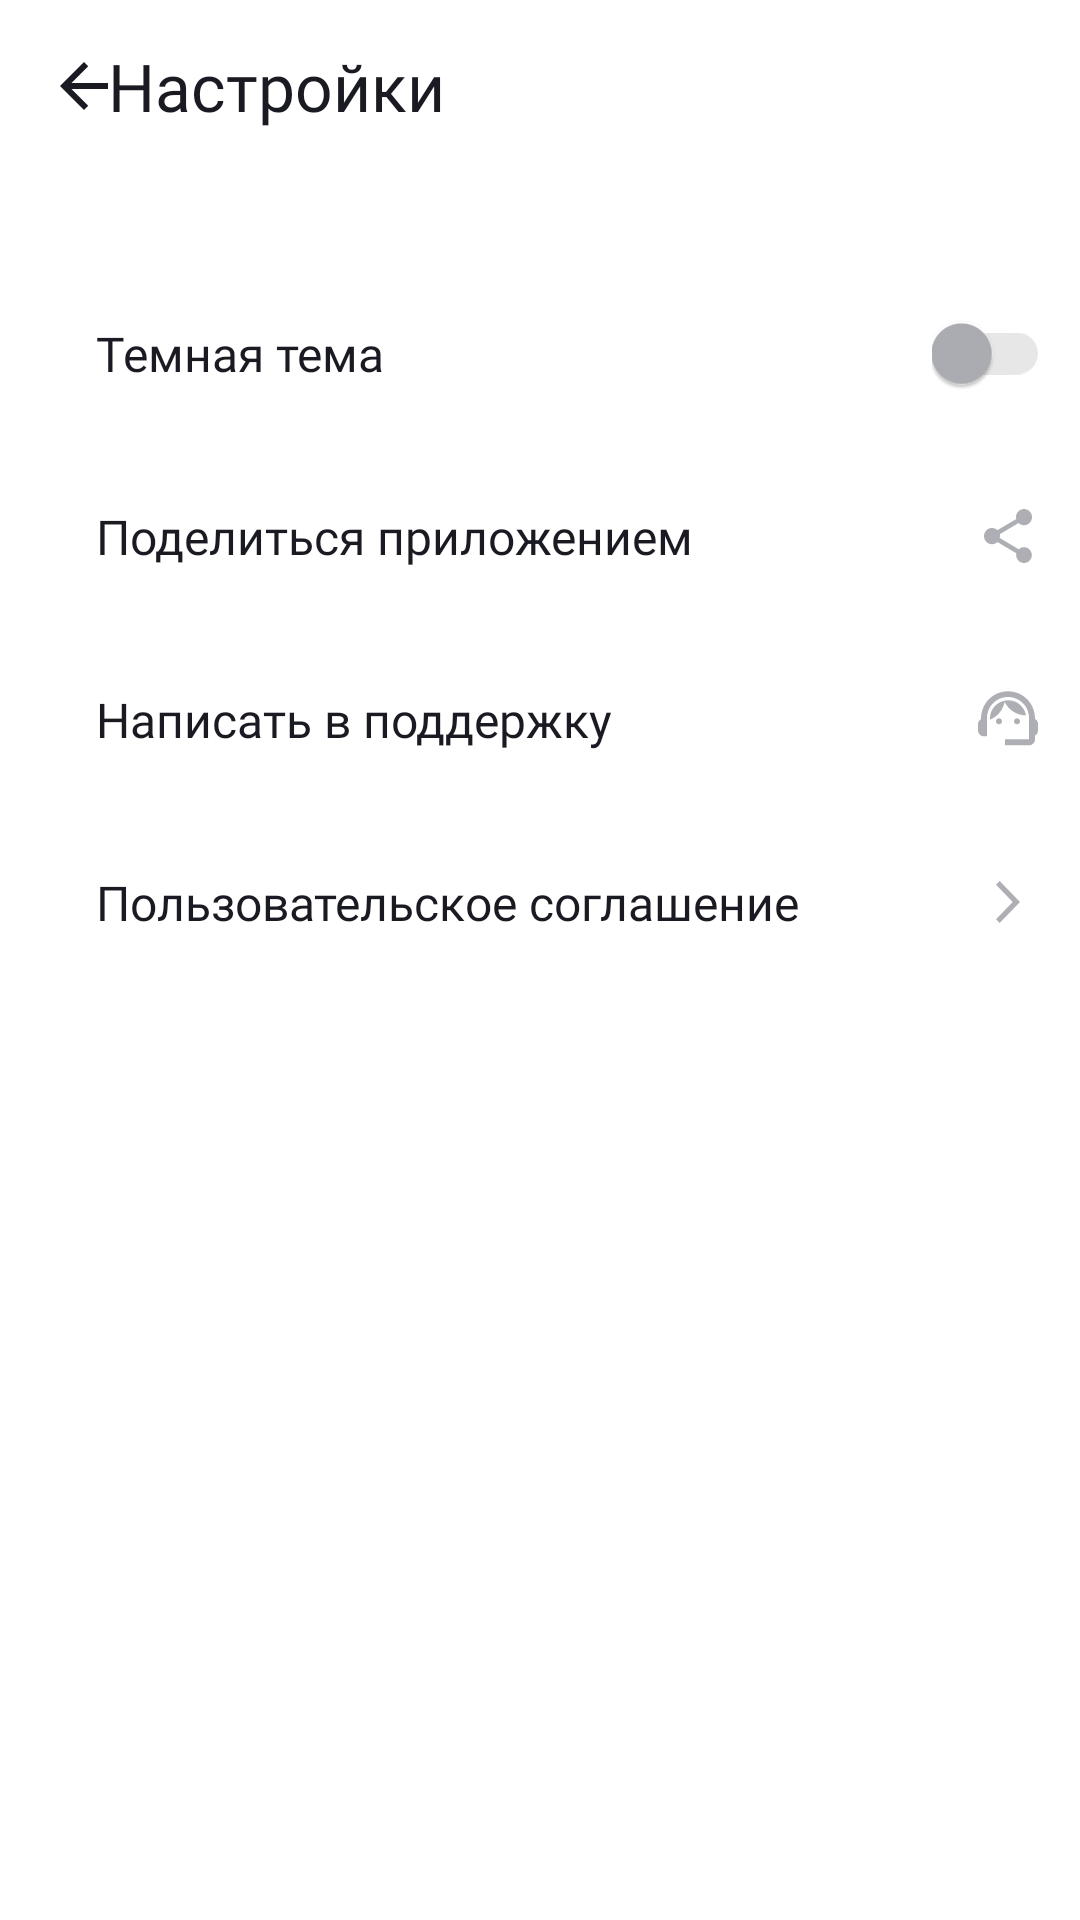

Produce the Android XML layout that renders to this screen, including the resource entries it uses.
<!-- AndroidManifest.xml: application theme AppTheme -->
<!-- res/layout/activity_settings.xml -->
<?xml version="1.0" encoding="utf-8"?>
<LinearLayout xmlns:android="http://schemas.android.com/apk/res/android"
    xmlns:tools="http://schemas.android.com/tools"
    android:layout_width="match_parent"
    android:layout_height="match_parent"
    android:background="?attr/colorPrimary"
    android:orientation="vertical"
    android:paddingStart="@dimen/padding_16"
    android:paddingTop="@dimen/padding_14"
    android:paddingEnd="@dimen/zero_dp"
    tools:context=".search_screen.ui.activity.SearchActivity">

    <LinearLayout
        android:id="@+id/ll_settings_title"
        android:layout_width="wrap_content"
        android:layout_height="wrap_content"
        android:layout_marginStart="@dimen/margin_4"
        android:gravity="end"
        android:paddingBottom="@dimen/padding_44">

        <ImageButton
            android:id="@+id/ib_back"
            android:layout_width="wrap_content"
            android:layout_height="wrap_content"
            android:layout_gravity="center"
            android:background="@drawable/ic_arrow_back"
            android:backgroundTint="?attr/colorOnPrimary" />

        <TextView
            style="@style/HeaderTextStyle"
            android:layout_gravity="end"
            android:text="@string/settings" />
    </LinearLayout>

    <FrameLayout
        android:id="@+id/fl_theme"
        style="@style/SettingsActivityFl">

        <ImageButton
            android:id="@+id/btn_dark_theme"
            style="@style/SettingsActivityButtons" />

        <TextView
            android:id="@+id/tv_theme"
            style="@style/SettingsActivityButtonsText"
            android:text="@string/app_theme_str" />

        <com.google.android.material.switchmaterial.SwitchMaterial
            android:id="@+id/sm_theme"
            style="@style/SettingsActivityImages"
            android:layout_marginEnd="@dimen/margin_10"
            android:theme="@style/ThemeSwitchStyle" />
    </FrameLayout>

    <FrameLayout
        android:id="@+id/fl_share"
        style="@style/SettingsActivityFl">

        <ImageButton
            android:id="@+id/btn_share"
            style="@style/SettingsActivityButtons" />

        <TextView
            android:id="@+id/tv_share"
            style="@style/SettingsActivityButtonsText"
            android:text="@string/share" />

        <ImageView
            style="@style/SettingsActivityImages"
            android:layout_gravity="center_vertical|end"
            android:layout_marginEnd="@dimen/margin_16"
            android:background="@drawable/ic_share"
            android:contentDescription="@string/share" />
    </FrameLayout>

    <FrameLayout
        android:id="@+id/fl_support"
        style="@style/SettingsActivityFl">

        <ImageButton
            android:id="@+id/btn_support"
            style="@style/SettingsActivityButtons" />

        <TextView
            android:id="@+id/tv_support"
            style="@style/SettingsActivityButtonsText"
            android:text="@string/text_support" />

        <ImageView
            style="@style/SettingsActivityImages"
            android:layout_marginEnd="@dimen/margin_14"
            android:background="@drawable/ic_support"
            android:contentDescription="@string/text_support" />
    </FrameLayout>

    <FrameLayout
        android:id="@+id/fl_terms_of_use"
        style="@style/SettingsActivityFl">

        <ImageButton
            android:id="@+id/btn_terms_of_use"
            style="@style/SettingsActivityButtons" />

        <TextView
            android:id="@+id/tv_terms_of_use"
            style="@style/SettingsActivityButtonsText"
            android:text="@string/terms_of_use"
            android:textSize="@dimen/text_16" />

        <ImageView
            style="@style/SettingsActivityImages"
            android:layout_marginEnd="@dimen/margin_20"
            android:background="@drawable/ic_arrow"
            android:contentDescription="@string/terms_of_use" />
    </FrameLayout>
</LinearLayout>
<!-- resources referenced by this layout -->
<resources>
  <dimen name="margin_10">10dp</dimen>
  <dimen name="margin_14">14dp</dimen>
  <dimen name="margin_16">16dp</dimen>
  <dimen name="margin_20">20dp</dimen>
  <dimen name="margin_4">4dp</dimen>
  <dimen name="padding_14">14dp</dimen>
  <dimen name="padding_16">16dp</dimen>
  <dimen name="padding_44">44dp</dimen>
  <dimen name="text_16">16sp</dimen>
  <dimen name="zero_dp">0dp</dimen>
  <!-- drawable ic_arrow (drawable) -->
  <vector xmlns:android="http://schemas.android.com/apk/res/android"
      android:width="8dp"
      android:height="14dp"
      android:viewportWidth="8"
      android:viewportHeight="14">
      <path
          android:fillColor="@color/light_grey"
          android:pathData="M0,12.748L1.213,14L8,7L1.213,0L0,1.252L5.573,7L0,12.748V12.748Z" />
  </vector>
  <!-- drawable ic_arrow_back (drawable) -->
  <vector xmlns:android="http://schemas.android.com/apk/res/android"
      android:width="16dp"
      android:height="16dp"
      android:viewportWidth="16"
      android:viewportHeight="16">
      <path
          android:fillColor="@color/black"
          android:pathData="M16,7H3.83L9.42,1.41L8,0L0,8L8,16L9.41,14.59L3.83,9H16V7Z" />
  </vector>
  <string name="app_theme_str">Темная тема</string>
  <string name="settings">Настройки</string>
  <string name="share">Поделиться приложением</string>
  <string name="terms_of_use">Пользовательское соглашение</string>
  <string name="text_support">Написать в поддержку</string>
  <style name="HeaderTextStyle">
          <item name="android:layout_width">wrap_content</item>
          <item name="android:layout_height">wrap_content</item>
          <item name="android:textSize">@dimen/text_22</item>
          <item name="android:textColor">?attr/colorOnPrimary</item>
          <item name="android:fontFamily">@font/ys_display_medium</item>
      </style>
  <style name="SettingsActivityButtons">
          <item name="android:layout_width">match_parent</item>
          <item name="android:layout_height">match_parent</item>
          <item name="android:background">@android:color/transparent</item>
      </style>
  <style name="SettingsActivityButtonsText">
          <item name="android:layout_marginStart">16dp</item>
          <item name="android:layout_gravity">center_vertical</item>
          <item name="android:layout_width">wrap_content</item>
          <item name="android:layout_height">wrap_content</item>
          <item name="android:layout_weight">1</item>
          <item name="android:textColor">?attr/colorOnPrimary</item>
          <item name="android:textSize">@dimen/text_16</item>
          <item name="android:fontFamily">@font/ys_display_regular</item>
      </style>
  <style name="SettingsActivityFl">
          <item name="android:layout_width">match_parent</item>
          <item name="android:layout_height">61dp</item>
          <item name="android:orientation">horizontal</item>
      </style>
  <style name="SettingsActivityImages">
          <item name="android:layout_gravity">center_vertical|end</item>
          <item name="android:layout_width">wrap_content</item>
          <item name="android:layout_height">wrap_content</item>
      </style>
  <style name="ThemeSwitchStyle" parent="Theme.AppCompat.Light">
          <item name="colorControlActivated">@color/blue</item>
          <item name="colorSwitchThumbNormal">@color/light_grey</item>
          <item name="android:colorForeground">@color/light_grey</item>
      </style>
  <color name="light_grey">#AEAFB4</color>
  <color name="black">#1A1B22</color>
  <dimen name="text_22">22sp</dimen>
  <color name="blue">#3772E7</color>
  <color name="white">#FFFFFFFF</color>
  <color name="lightest_grey">#E6E8EB</color>
</resources>
